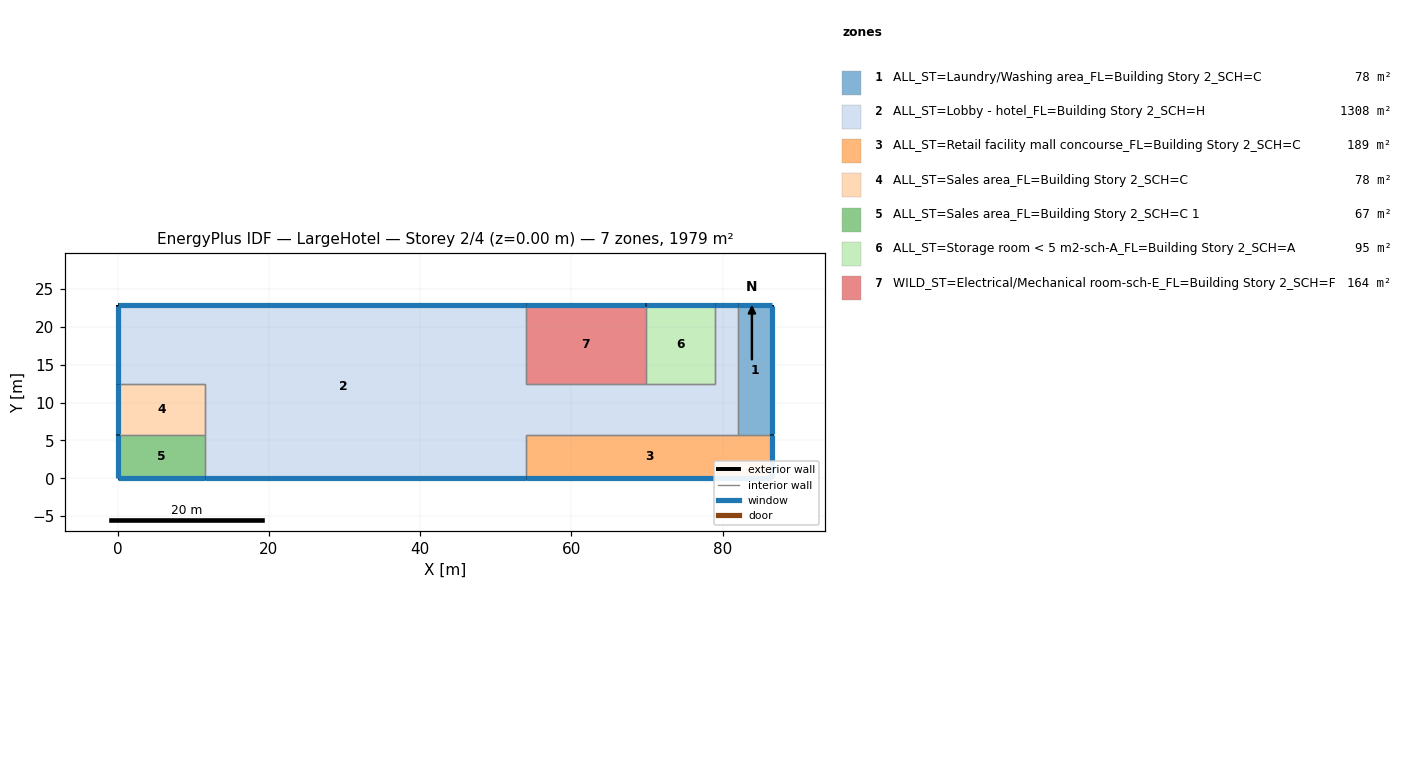
=== STOREY PLAN SPEC (per zone: floor XY polygon, exterior-wall plan segments, windows/doors) ===
zone 1: ALL_ST=Laundry/Washing area_FL=Building Story 2_SCH=C  (78.0 m²)
  floor: (86.56, 22.86) (86.56, 5.79) (81.99, 5.79) (81.99, 22.86)
  exterior wall: (86.56, 5.79) – (86.56, 22.86)  [17.1 m]
    window: (86.56, 5.82) – (86.56, 22.83)  [22.5 m²]
  exterior wall: (86.56, 22.86) – (81.99, 22.86)  [4.6 m]
    window: (86.54, 22.86) – (82.02, 22.86)  [6.0 m²]
  interior walls: 2
zone 2: ALL_ST=Lobby - hotel_FL=Building Story 2_SCH=H  (1308.2 m²)
  floor: (53.95, 22.86) (53.95, 0.00) (11.58, 0.00) (11.58, 12.50) (0.00, 12.50) (0.00, 22.86)
  floor: (81.99, 22.86) (81.99, 5.79) (53.95, 5.79) (53.95, 12.50) (78.94, 12.50) (78.94, 22.86)
  exterior wall: (53.95, 22.86) – (0.00, 22.86)  [54.0 m]
    window: (53.92, 22.86) – (0.03, 22.86)  [71.2 m²]
  exterior wall: (11.58, 0.00) – (53.95, 0.00)  [42.4 m]
    window: (11.61, 0.00) – (53.92, 0.00)  [55.9 m²]
  exterior wall: (0.00, 22.86) – (0.00, 12.50)  [10.4 m]
    window: (0.00, 22.83) – (0.00, 12.52)  [13.7 m²]
  exterior wall: (81.99, 22.86) – (78.94, 22.86)  [3.0 m]
    window: (81.97, 22.86) – (78.97, 22.86)  [4.0 m²]
  interior walls: 10
zone 3: ALL_ST=Retail facility mall concourse_FL=Building Story 2_SCH=C  (188.9 m²)
  floor: (86.56, 5.79) (86.56, 0.00) (53.95, 0.00) (53.95, 5.79)
  exterior wall: (86.56, 0.00) – (86.56, 5.79)  [5.8 m]
    window: (86.56, 0.03) – (86.56, 5.77)  [7.6 m²]
  exterior wall: (53.95, 0.00) – (86.56, 0.00)  [32.6 m]
    window: (53.98, 0.00) – (86.54, 0.00)  [43.0 m²]
  interior walls: 3
zone 4: ALL_ST=Sales area_FL=Building Story 2_SCH=C  (77.7 m²)
  floor: (11.58, 12.50) (11.58, 5.79) (0.00, 5.79) (0.00, 12.50)
  exterior wall: (0.00, 12.50) – (0.00, 5.79)  [6.7 m]
    window: (0.00, 12.47) – (0.00, 5.82)  [8.8 m²]
  interior walls: 3
zone 5: ALL_ST=Sales area_FL=Building Story 2_SCH=C 1  (67.1 m²)
  floor: (11.58, 5.79) (11.58, 0.00) (0.00, 0.00) (0.00, 5.79)
  exterior wall: (0.00, 0.00) – (11.58, 0.00)  [11.6 m]
    window: (0.03, 0.00) – (11.56, 0.00)  [15.3 m²]
  exterior wall: (0.00, 5.79) – (0.00, 0.00)  [5.8 m]
    window: (0.00, 5.77) – (0.00, 0.03)  [7.6 m²]
  interior walls: 2
zone 6: ALL_ST=Storage room < 5 m2-sch-A_FL=Building Story 2_SCH=A  (94.8 m²)
  floor: (78.94, 22.86) (78.94, 12.50) (69.80, 12.50) (69.80, 22.86)
  exterior wall: (78.94, 22.86) – (69.80, 22.86)  [9.1 m]
    window: (78.92, 22.86) – (69.82, 22.86)  [12.1 m²]
  interior walls: 3
zone 7: WILD_ST=Electrical/Mechanical room-sch-E_FL=Building Story 2_SCH=F  (164.2 m²)
  floor: (69.80, 22.86) (69.80, 12.50) (53.95, 12.50) (53.95, 22.86)
  exterior wall: (69.80, 22.86) – (53.95, 22.86)  [15.8 m]
    window: (69.77, 22.86) – (53.98, 22.86)  [20.9 m²]
  interior walls: 3

=== DERIVED (storey summary) ===
Building: LargeHotel
Storey: 2 of 4  (floor level z = 0.00 m)
Storey gross floor area: 1978.8 m²
Zones on this storey: 7
  - ALL_ST=Laundry/Washing area_FL=Building Story 2_SCH=C: floor 78.0 m²; exterior wall 21.6 m (85.8 m²); 2 window(s) 28.6 m²; WWR 33.3%
  - ALL_ST=Lobby - hotel_FL=Building Story 2_SCH=H: floor 1308.2 m²; exterior wall 109.7 m (434.8 m²); 4 window(s) 144.8 m²; WWR 33.3%
  - ALL_ST=Retail facility mall concourse_FL=Building Story 2_SCH=C: floor 188.9 m²; exterior wall 38.4 m (152.2 m²); 2 window(s) 50.7 m²; WWR 33.3%
  - ALL_ST=Sales area_FL=Building Story 2_SCH=C: floor 77.7 m²; exterior wall 6.7 m (26.6 m²); 1 window(s) 8.8 m²; WWR 33.3%
  - ALL_ST=Sales area_FL=Building Story 2_SCH=C 1: floor 67.1 m²; exterior wall 17.4 m (68.8 m²); 2 window(s) 22.9 m²; WWR 33.3%
  - ALL_ST=Storage room < 5 m2-sch-A_FL=Building Story 2_SCH=A: floor 94.8 m²; exterior wall 9.1 m (36.2 m²); 1 window(s) 12.1 m²; WWR 33.3%
  - WILD_ST=Electrical/Mechanical room-sch-E_FL=Building Story 2_SCH=F: floor 164.2 m²; exterior wall 15.8 m (62.8 m²); 1 window(s) 20.9 m²; WWR 33.3%
Zone adjacency (shared interzone walls):
  - ALL_ST=Laundry/Washing area_FL=Building Story 2_SCH=C ↔ ALL_ST=Lobby - hotel_FL=Building Story 2_SCH=H
  - ALL_ST=Laundry/Washing area_FL=Building Story 2_SCH=C ↔ ALL_ST=Retail facility mall concourse_FL=Building Story 2_SCH=C
  - ALL_ST=Lobby - hotel_FL=Building Story 2_SCH=H ↔ ALL_ST=Retail facility mall concourse_FL=Building Story 2_SCH=C
  - ALL_ST=Lobby - hotel_FL=Building Story 2_SCH=H ↔ ALL_ST=Sales area_FL=Building Story 2_SCH=C
  - ALL_ST=Lobby - hotel_FL=Building Story 2_SCH=H ↔ ALL_ST=Sales area_FL=Building Story 2_SCH=C 1
  - ALL_ST=Lobby - hotel_FL=Building Story 2_SCH=H ↔ ALL_ST=Storage room < 5 m2-sch-A_FL=Building Story 2_SCH=A
  - ALL_ST=Lobby - hotel_FL=Building Story 2_SCH=H ↔ WILD_ST=Electrical/Mechanical room-sch-E_FL=Building Story 2_SCH=F
  - ALL_ST=Sales area_FL=Building Story 2_SCH=C ↔ ALL_ST=Sales area_FL=Building Story 2_SCH=C 1
  - ALL_ST=Storage room < 5 m2-sch-A_FL=Building Story 2_SCH=A ↔ WILD_ST=Electrical/Mechanical room-sch-E_FL=Building Story 2_SCH=F